Run: headless pygame with SDL's dummy video driver; simulated clock (each Clock.tick advances the game by its frame time, no real sleeping); random seed 0; keys injected as events and as key.get_pressed() state; no mouse input.
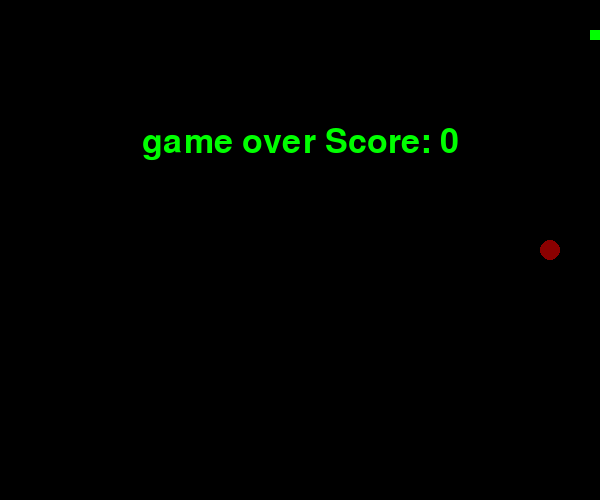
Frame 1 of 1 · flips 1–60 · no input (game ended)

The pygame program that drew these frames:

import pygame
pygame.init()

screen = pygame.display.set_mode((600, 500))
pygame.display.set_caption('snake game')

import time
import random
snake_pos = [80, 30]
snake_speed = 10  

clock = pygame.time.Clock()
snake_body = [[80, 30],[70, 30]] 
foodpos = [random.randrange(1, (600//10)) * 10, random.randrange(1, (500//10)) * 10] #first random spot of food
food = True 

score = 0
def show_score(): 
	font = pygame.font.SysFont('Comic Sans', 30)
	Font = font.render('Score : ' + str(score), True, 'green')	
	rect = Font.get_rect()	
	screen.blit(Font, rect)

def game_over():
	font = pygame.font.SysFont('Comic Sans', 50)
	Font = font.render(
		'game over Score: ' + str(score), True, 'green')
	rect = Font.get_rect()
	rect.midtop = (600/2, 500/4)
	screen.blit(Font, rect)
	pygame.display.flip()
	time.sleep(2)
	pygame.quit()
	quit()

dir = 'RIGHT' 
next_dir = dir 

while True: 
	for event in pygame.event.get():
		if event.type == pygame.KEYDOWN:
			if event.key == pygame.K_UP:
				next_dir = 'UP'
			if event.key == pygame.K_DOWN:
				next_dir = 'DOWN'
			if event.key == pygame.K_LEFT:
				next_dir = 'LEFT'
			if event.key == pygame.K_RIGHT:
				next_dir = 'RIGHT'
	if next_dir == 'UP' and dir != 'DOWN':
		dir = 'UP'
	if next_dir == 'DOWN' and dir != 'UP':
		dir = 'DOWN'
	if next_dir == 'LEFT' and dir != 'RIGHT':
		dir = 'LEFT'
	if next_dir == 'RIGHT' and dir != 'LEFT':
		dir = 'RIGHT'

	if dir == 'UP':
		snake_pos[1] -= 10
	if dir == 'DOWN':
		snake_pos[1] += 10
	if dir == 'LEFT':
		snake_pos[0] -= 10
	if dir == 'RIGHT':
		snake_pos[0] += 10

	snake_body.insert(0, list(snake_pos))
	if snake_pos[0] == foodpos[0] and snake_pos[1] == foodpos[1]:
		score += 5
		food = False
	else:
		snake_body.pop()
		
	if not food:
		foodpos = [random.randrange(1, (600//10)) * 10,random.randrange(1, (500//10)) * 10]
		
	food = True
	screen.fill('black')
	
	for pos in snake_body: 
		pygame.draw.rect(screen, 'green',(pos[0], pos[1], 10, 10))
	pygame.draw.circle(screen, 'dark red', (foodpos[0], foodpos[1]),10)
	
	if snake_pos[0] < 0 or snake_pos[0] > 600-10:
		game_over()
	if snake_pos[1] < 0 or snake_pos[1] > 500-10:
		game_over()
	for block in snake_body[1:]:
		if snake_pos[0] == block[0] and snake_pos[1] == block[1]:
			game_over()

	show_score()
	pygame.display.update()
	clock.tick(snake_speed)
